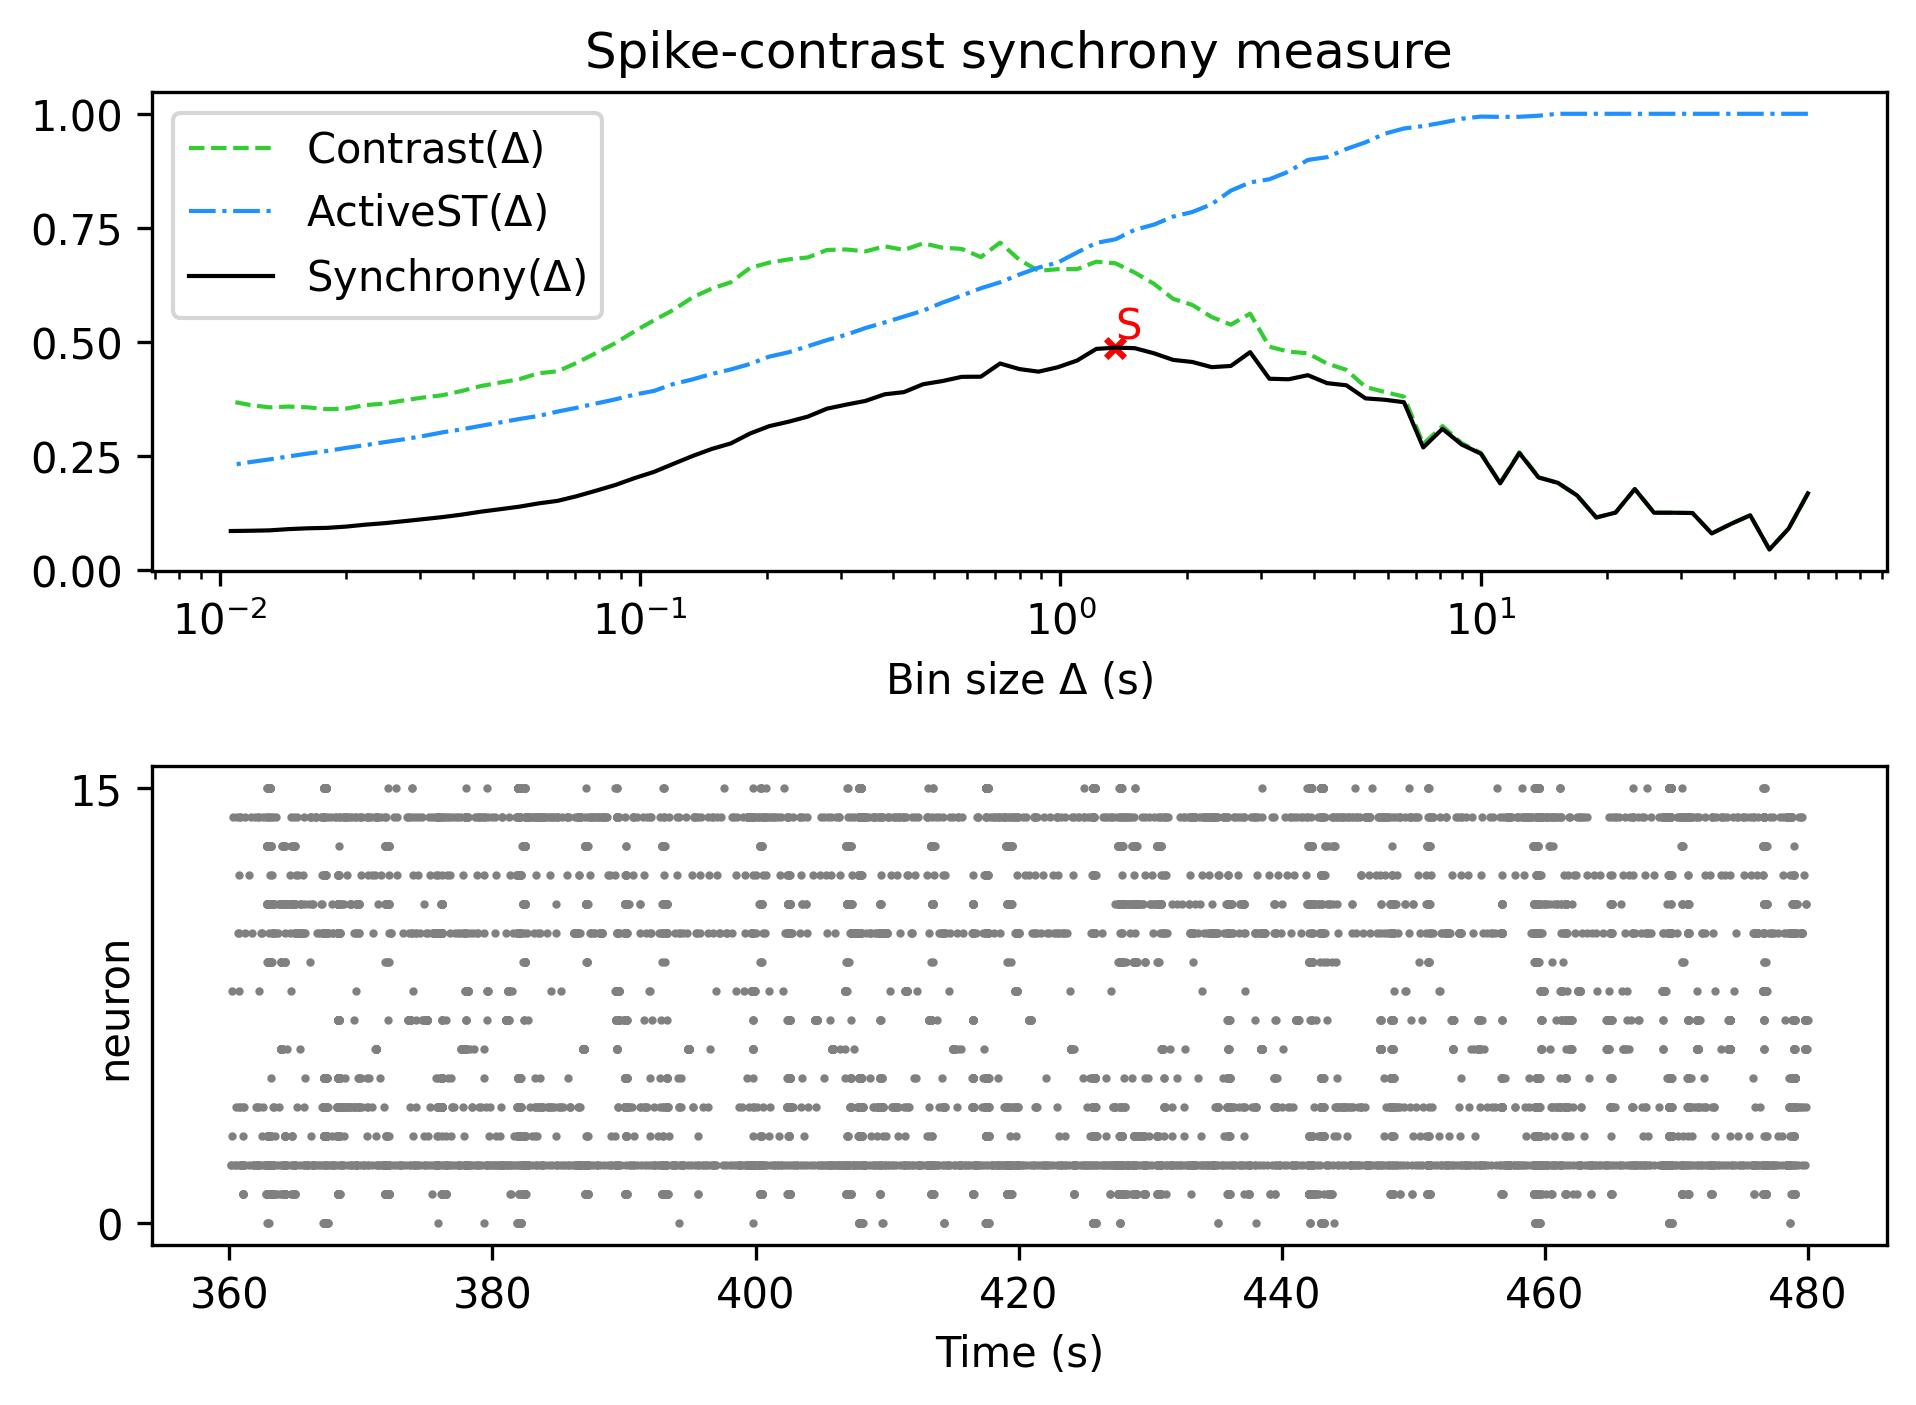

Values plotted in this chart, from the file beside it:
, Spike-contrast (60.0 s), Spike-contrast (54.0 s), Spike-contrast (48.6 s), Spike-contrast (43.74 s), Spike-contrast (39.366 s), Spike-contrast (35.429 s), Spike-contrast (31.886 s), Spike-contrast (28.698 s), Spike-contrast (25.828 s), Spike-contrast (23.245 s), Spike-contrast (20.921 s), Spike-contrast (18.829 s), Spike-contrast (16.946 s), Spike-contrast (15.251 s), Spike-contrast (13.726 s), Spike-contrast (12.353 s), Spike-contrast (11.118 s), Spike-contrast (10.006 s), Spike-contrast (9.006 s), Spike-contrast (8.105 s), Spike-contrast (7.295 s), Spike-contrast (6.565 s), Spike-contrast (5.909 s)
0, 0.1671, 0.09007, 0.04409, 0.1191, 0.1002, 0.07922, 0.1241, 0.1247, 0.1248, 0.1766, 0.125, 0.1142, 0.1626, 0.1903, 0.2019, 0.2557, 0.1891, 0.2542, 0.2743, 0.3087, 0.268, 0.3672, 0.3726
